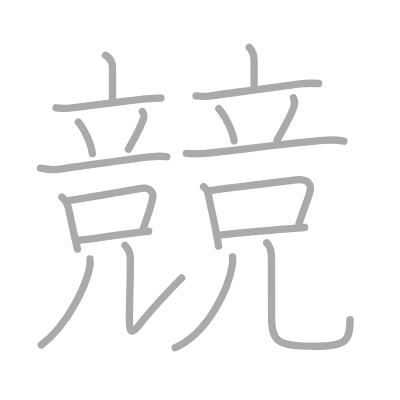
t = 0.00 s
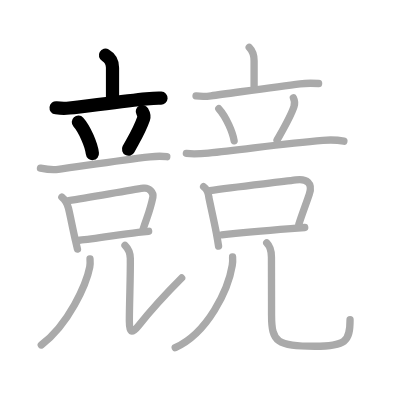
t = 4.00 s
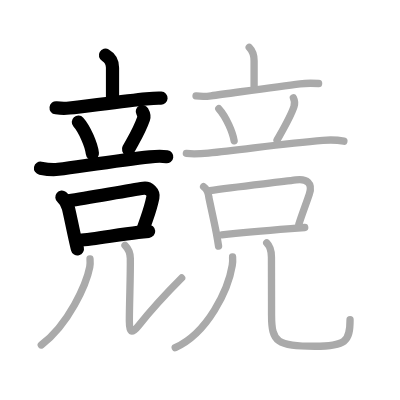
t = 8.00 s
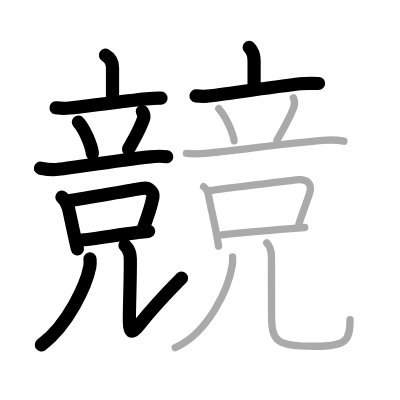
t = 12.00 s
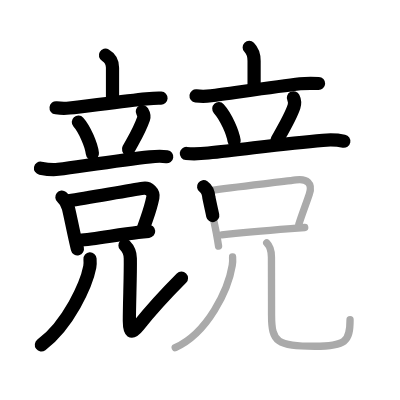
t = 15.50 s
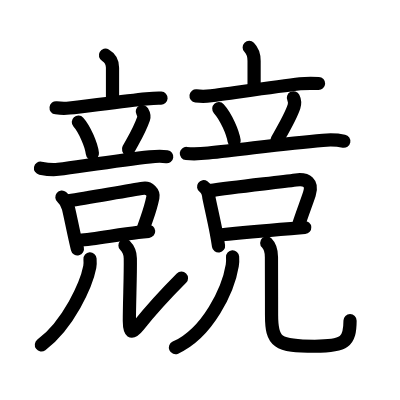
t = 20.00 s

The animated SVG that drew these frames (rendered in a browser with its animation timeline set to each time). Animation: 20 SMIL elements (animate=20); one cycle of 20.00 s.

<?xml version="1.0" standalone="no"?>
<!DOCTYPE svg PUBLIC "-//W3C//DTD SVG 1.1//EN"   "http://www.w3.org/Graphics/SVG/1.1/DTD/svg11.dtd">
<svg width="400px" height="400px"  version="1.1" xmlns="http://www.w3.org/2000/svg">
  <defs>
    <marker id="Triangle" viewBox="0 0 10 10" refX="0" refY="5" markerUnits="strokeWidth" markerWidth="3" style="stroke-opacity:0%;fill:#aaaaaa;" markerHeight="2" orient="auto">
      <path d="M 0 0 L 10 5 L 0 10 z" />
    </marker>
    
    <marker id="Arrow" viewBox="0 0 10 10" refX="5" refY="5" markerUnits="strokeWidth" markerWidth="1.8" style="stroke-opacity:0%;fill:#770000;" markerHeight="2" orient="auto">
      <path d="M 0 4 L 6 4 L 4 1 L 10 5 L 4 9 L 6 6 L 0 6 z" />
        <circle cx="5" cy="5" r="5" />
      </marker>
    
    <marker id="TriangleRed" viewBox="0 0 10 10" refX="0" refY="5" markerUnits="strokeWidth" markerWidth="3" style="stroke-opacity:0%;fill:#CC0000;" markerHeight="2" orient="auto">
      <path d="M 0 0 L 10 5 L 0 10 z" />
    </marker>
    
    <marker id="ArrowRed" viewBox="0 0 10 10" refX="5" refY="5" markerUnits="strokeWidth" markerWidth="1.8" style="stroke-opacity:0%;fill:#CC0000;" markerHeight="2" orient="auto">
      <path d="M 0 4 L 6 4 L 4 1 L 10 5 L 4 9 L 6 6 L 0 6 z" />
        <circle cx="5" cy="5" r="5" />
      </marker>
    
  </defs>
  
  <path style="fill:#ffffff; fill-opacity:100%; fill-rule:evenodd; stroke-width:0;" d="M 0 0 L 400px 0 L 400px 400px L 0 400px L 0 0" />

  <g transform="scale(3.6697247706422 3.6697247706422)">
<path style="fill:none; fill-opacity:0%; fill-rule:evenodd; stroke:#aaaaaa; stroke-opacity:100%; stroke-width: 1.5pt; stroke-linejoin:round; stroke-linecap:round;" d="M28.74 15.05c1.11 0.64 1.92 1.68 1.92 3.41c0 1.73 0 4.21 0 8.91"></path>
<path style="fill:none; fill-opacity:0%; fill-rule:evenodd; stroke:#aaaaaa; stroke-opacity:100%; stroke-width: 1.5pt; stroke-linejoin:round; stroke-linecap:round;" d="M15.28 29.38c1.13 0.14 2.48 0.19 3.61 0.06c4.97-0.56 15.5-1.96 20.99-2.5c1.32-0.13 2.68-0.26 4-0.19"></path>
<path style="fill:none; fill-opacity:0%; fill-rule:evenodd; stroke:#aaaaaa; stroke-opacity:100%; stroke-width: 1.5pt; stroke-linejoin:round; stroke-linecap:round;" d="M21.35 33.28c1.65 1.84 3.56 6.17 3.83 8.58"></path>
<path style="fill:none; fill-opacity:0%; fill-rule:evenodd; stroke:#aaaaaa; stroke-opacity:100%; stroke-width: 1.5pt; stroke-linejoin:round; stroke-linecap:round;" d="M38.78 30.39c0.35 0.61 0.49 1.5 0.35 1.91c-1.25 3.58-2.92 6.05-4.12 8.37"></path>
<path style="fill:none; fill-opacity:0%; fill-rule:evenodd; stroke:#aaaaaa; stroke-opacity:100%; stroke-width: 1.5pt; stroke-linejoin:round; stroke-linecap:round;" d="M11.03 45.82c1.59 0.31 3.24 0.54 4.84 0.32c8.25-1.14 17.4-2.55 24.98-3.4c1.47-0.16 3.14-0.24 4.6-0.03"></path>
<path style="fill:none; fill-opacity:0%; fill-rule:evenodd; stroke:#aaaaaa; stroke-opacity:100%; stroke-width: 1.5pt; stroke-linejoin:round; stroke-linecap:round;" d="M16.86 53.72c0.96 0.79 1.5 1.81 1.79 3.02c0.57 2.36 1.03 4.91 1.87 8.61c0.18 0.79 0.37 1.63 0.59 2.53"></path>
<path style="fill:none; fill-opacity:0%; fill-rule:evenodd; stroke:#aaaaaa; stroke-opacity:100%; stroke-width: 1.5pt; stroke-linejoin:round; stroke-linecap:round;" d="M18.7 54.69c6.02-0.93 16.13-2.77 20.42-3.41c1.47-0.22 2.82 1.13 2.54 2.49c-0.71 3.45-1.16 4.23-2.66 8.65"></path>
<path style="fill:none; fill-opacity:0%; fill-rule:evenodd; stroke:#aaaaaa; stroke-opacity:100%; stroke-width: 1.5pt; stroke-linejoin:round; stroke-linecap:round;" d="M21.68 65.46c3.78-0.24 10.32-1.49 15.97-2.15c0.99-0.12 1.95-0.21 2.86-0.28"></path>
<path style="fill:none; fill-opacity:0%; fill-rule:evenodd; stroke:#aaaaaa; stroke-opacity:100%; stroke-width: 1.5pt; stroke-linejoin:round; stroke-linecap:round;" d="M24.53 70.55c0.04 0.55 0.08 1.42-0.07 2.22C23.55 77.45 18.71 88.39 11.25 94"></path>
<path style="fill:none; fill-opacity:0%; fill-rule:evenodd; stroke:#aaaaaa; stroke-opacity:100%; stroke-width: 1.5pt; stroke-linejoin:round; stroke-linecap:round;" d="M34.06 66.88c1.03 1.03 1.43 2.13 1.45 3.51c0.08 4.81-0.26 11.86-0.26 17.11c0 3 0.52 3.75 2.5 1.25c2.38-3 5.88-7.12 11.75-13"></path>
<path style="fill:none; fill-opacity:0%; fill-rule:evenodd; stroke:#aaaaaa; stroke-opacity:100%; stroke-width: 1.5pt; stroke-linejoin:round; stroke-linecap:round;" d="M67.91 12.92c0.9 0.9 1.33 2.2 1.33 3.67c0 2 0 1.48 0 6.89"></path>
<path style="fill:none; fill-opacity:0%; fill-rule:evenodd; stroke:#aaaaaa; stroke-opacity:100%; stroke-width: 1.5pt; stroke-linejoin:round; stroke-linecap:round;" d="M53.42 26.13c1.33 0.16 2.78 0.15 4.1-0.03c5.34-0.7 17.87-2.49 24.25-3.26c1.68-0.2 3.36-0.17 5.05-0.09"></path>
<path style="fill:none; fill-opacity:0%; fill-rule:evenodd; stroke:#aaaaaa; stroke-opacity:100%; stroke-width: 1.5pt; stroke-linejoin:round; stroke-linecap:round;" d="M59.62 29.62c2.04 2.25 3.83 6.54 4.18 8.74"></path>
<path style="fill:none; fill-opacity:0%; fill-rule:evenodd; stroke:#aaaaaa; stroke-opacity:100%; stroke-width: 1.5pt; stroke-linejoin:round; stroke-linecap:round;" d="M79.95 26.64c0.3 0.61 0.42 1.61 0.16 2.41c-0.95 2.85-3.3 6.8-4.62 9.12"></path>
<path style="fill:none; fill-opacity:0%; fill-rule:evenodd; stroke:#aaaaaa; stroke-opacity:100%; stroke-width: 1.5pt; stroke-linejoin:round; stroke-linecap:round;" d="M50.78 41.82c2 0.19 4 0.08 5.98-0.12c9.82-0.99 20.76-2.65 31.23-3.47c1.91-0.15 4-0.1 5.72 0.24"></path>
<path style="fill:none; fill-opacity:0%; fill-rule:evenodd; stroke:#aaaaaa; stroke-opacity:100%; stroke-width: 1.5pt; stroke-linejoin:round; stroke-linecap:round;" d="M55.48 50.87c0.9 0.63 1.36 1.9 1.44 2.96c0.5 2.49 1.33 5.99 2.03 9.66c0.22 1.19 0.43 2.4 0.61 3.59"></path>
<path style="fill:none; fill-opacity:0%; fill-rule:evenodd; stroke:#aaaaaa; stroke-opacity:100%; stroke-width: 1.5pt; stroke-linejoin:round; stroke-linecap:round;" d="M57.21 51.94c6.31-0.98 17.9-2.16 23.43-2.91c2.97-0.4 4.65 0.84 3.65 3.87c-0.77 2.35-1.96 5.37-2.85 8.18"></path>
<path style="fill:none; fill-opacity:0%; fill-rule:evenodd; stroke:#aaaaaa; stroke-opacity:100%; stroke-width: 1.5pt; stroke-linejoin:round; stroke-linecap:round;" d="M60.42 63.98c5.44-0.6 12.6-1.21 18.84-1.7c1.31-0.1 2.58-0.2 3.78-0.29"></path>
<path style="fill:none; fill-opacity:0%; fill-rule:evenodd; stroke:#aaaaaa; stroke-opacity:100%; stroke-width: 1.5pt; stroke-linejoin:round; stroke-linecap:round;" d="M63.38 70c0.04 0.58 0.05 1.5-0.09 2.34c-1.09 6.63-6.63 18.4-15.54 22.41"></path>
<path style="fill:none; fill-opacity:0%; fill-rule:evenodd; stroke:#aaaaaa; stroke-opacity:100%; stroke-width: 1.5pt; stroke-linejoin:round; stroke-linecap:round;" d="M72.68 66.2c0.93 0.93 1.29 2.31 1.29 3.87c0 5.93 0.03 10.55 0.03 15.81c0 7.38 1.51 8.47 11.76 8.47c8.37 0 9.63-1.22 9.63-7.23"></path>

<path style="fill:none; fill-opacity:0%; fill-rule:evenodd; stroke:#000000; stroke-opacity:100%; stroke-width: 2.7pt; stroke-linejoin:round; stroke-linecap:round;" d="M28.74 15.05c1.11 0.64 1.92 1.68 1.92 3.41c0 1.73 0 4.21 0 8.91" pathLength="100" stroke-dashoffset="100" stroke-dasharray="100 105"><animate id="dashAnim1" attributeName="stroke-dashoffset" from="100" to="0" dur="1s" calcMode="linear" fill="freeze"/></path>
<path style="fill:none; fill-opacity:0%; fill-rule:evenodd; stroke:#000000; stroke-opacity:100%; stroke-width: 2.7pt; stroke-linejoin:round; stroke-linecap:round;" d="M15.28 29.38c1.13 0.14 2.48 0.19 3.61 0.06c4.97-0.56 15.5-1.96 20.99-2.5c1.32-0.13 2.68-0.26 4-0.19" pathLength="100" stroke-dashoffset="100" stroke-dasharray="100 105"><animate id="dashAnim2" attributeName="stroke-dashoffset" from="100" to="0" dur="1s" calcMode="linear" begin="dashAnim1.end" fill="freeze"/></path>
<path style="fill:none; fill-opacity:0%; fill-rule:evenodd; stroke:#000000; stroke-opacity:100%; stroke-width: 2.7pt; stroke-linejoin:round; stroke-linecap:round;" d="M21.35 33.28c1.65 1.84 3.56 6.17 3.83 8.58" pathLength="100" stroke-dashoffset="100" stroke-dasharray="100 105"><animate id="dashAnim3" attributeName="stroke-dashoffset" from="100" to="0" dur="1s" calcMode="linear" begin="dashAnim2.end" fill="freeze"/></path>
<path style="fill:none; fill-opacity:0%; fill-rule:evenodd; stroke:#000000; stroke-opacity:100%; stroke-width: 2.7pt; stroke-linejoin:round; stroke-linecap:round;" d="M38.78 30.39c0.35 0.61 0.49 1.5 0.35 1.91c-1.25 3.58-2.92 6.05-4.12 8.37" pathLength="100" stroke-dashoffset="100" stroke-dasharray="100 105"><animate id="dashAnim4" attributeName="stroke-dashoffset" from="100" to="0" dur="1s" calcMode="linear" begin="dashAnim3.end" fill="freeze"/></path>
<path style="fill:none; fill-opacity:0%; fill-rule:evenodd; stroke:#000000; stroke-opacity:100%; stroke-width: 2.7pt; stroke-linejoin:round; stroke-linecap:round;" d="M11.03 45.82c1.59 0.31 3.24 0.54 4.84 0.32c8.25-1.14 17.4-2.55 24.98-3.4c1.47-0.16 3.14-0.24 4.6-0.03" pathLength="100" stroke-dashoffset="100" stroke-dasharray="100 105"><animate id="dashAnim5" attributeName="stroke-dashoffset" from="100" to="0" dur="1s" calcMode="linear" begin="dashAnim4.end" fill="freeze"/></path>
<path style="fill:none; fill-opacity:0%; fill-rule:evenodd; stroke:#000000; stroke-opacity:100%; stroke-width: 2.7pt; stroke-linejoin:round; stroke-linecap:round;" d="M16.86 53.72c0.96 0.79 1.5 1.81 1.79 3.02c0.57 2.36 1.03 4.91 1.87 8.61c0.18 0.79 0.37 1.63 0.59 2.53" pathLength="100" stroke-dashoffset="100" stroke-dasharray="100 105"><animate id="dashAnim6" attributeName="stroke-dashoffset" from="100" to="0" dur="1s" calcMode="linear" begin="dashAnim5.end" fill="freeze"/></path>
<path style="fill:none; fill-opacity:0%; fill-rule:evenodd; stroke:#000000; stroke-opacity:100%; stroke-width: 2.7pt; stroke-linejoin:round; stroke-linecap:round;" d="M18.7 54.69c6.02-0.93 16.13-2.77 20.42-3.41c1.47-0.22 2.82 1.13 2.54 2.49c-0.71 3.45-1.16 4.23-2.66 8.65" pathLength="100" stroke-dashoffset="100" stroke-dasharray="100 105"><animate id="dashAnim7" attributeName="stroke-dashoffset" from="100" to="0" dur="1s" calcMode="linear" begin="dashAnim6.end" fill="freeze"/></path>
<path style="fill:none; fill-opacity:0%; fill-rule:evenodd; stroke:#000000; stroke-opacity:100%; stroke-width: 2.7pt; stroke-linejoin:round; stroke-linecap:round;" d="M21.68 65.46c3.78-0.24 10.32-1.49 15.97-2.15c0.99-0.12 1.95-0.21 2.86-0.28" pathLength="100" stroke-dashoffset="100" stroke-dasharray="100 105"><animate id="dashAnim8" attributeName="stroke-dashoffset" from="100" to="0" dur="1s" calcMode="linear" begin="dashAnim7.end" fill="freeze"/></path>
<path style="fill:none; fill-opacity:0%; fill-rule:evenodd; stroke:#000000; stroke-opacity:100%; stroke-width: 2.7pt; stroke-linejoin:round; stroke-linecap:round;" d="M24.53 70.55c0.04 0.55 0.08 1.42-0.07 2.22C23.55 77.45 18.71 88.39 11.25 94" pathLength="100" stroke-dashoffset="100" stroke-dasharray="100 105"><animate id="dashAnim9" attributeName="stroke-dashoffset" from="100" to="0" dur="1s" calcMode="linear" begin="dashAnim8.end" fill="freeze"/></path>
<path style="fill:none; fill-opacity:0%; fill-rule:evenodd; stroke:#000000; stroke-opacity:100%; stroke-width: 2.7pt; stroke-linejoin:round; stroke-linecap:round;" d="M34.06 66.88c1.03 1.03 1.43 2.13 1.45 3.51c0.08 4.81-0.26 11.86-0.26 17.11c0 3 0.52 3.75 2.5 1.25c2.38-3 5.88-7.12 11.75-13" pathLength="100" stroke-dashoffset="100" stroke-dasharray="100 105"><animate id="dashAnim10" attributeName="stroke-dashoffset" from="100" to="0" dur="1s" calcMode="linear" begin="dashAnim9.end" fill="freeze"/></path>
<path style="fill:none; fill-opacity:0%; fill-rule:evenodd; stroke:#000000; stroke-opacity:100%; stroke-width: 2.7pt; stroke-linejoin:round; stroke-linecap:round;" d="M67.91 12.92c0.9 0.9 1.33 2.2 1.33 3.67c0 2 0 1.48 0 6.89" pathLength="100" stroke-dashoffset="100" stroke-dasharray="100 105"><animate id="dashAnim11" attributeName="stroke-dashoffset" from="100" to="0" dur="1s" calcMode="linear" begin="dashAnim10.end" fill="freeze"/></path>
<path style="fill:none; fill-opacity:0%; fill-rule:evenodd; stroke:#000000; stroke-opacity:100%; stroke-width: 2.7pt; stroke-linejoin:round; stroke-linecap:round;" d="M53.42 26.13c1.33 0.16 2.78 0.15 4.1-0.03c5.34-0.7 17.87-2.49 24.25-3.26c1.68-0.2 3.36-0.17 5.05-0.09" pathLength="100" stroke-dashoffset="100" stroke-dasharray="100 105"><animate id="dashAnim12" attributeName="stroke-dashoffset" from="100" to="0" dur="1s" calcMode="linear" begin="dashAnim11.end" fill="freeze"/></path>
<path style="fill:none; fill-opacity:0%; fill-rule:evenodd; stroke:#000000; stroke-opacity:100%; stroke-width: 2.7pt; stroke-linejoin:round; stroke-linecap:round;" d="M59.62 29.62c2.04 2.25 3.83 6.54 4.18 8.74" pathLength="100" stroke-dashoffset="100" stroke-dasharray="100 105"><animate id="dashAnim13" attributeName="stroke-dashoffset" from="100" to="0" dur="1s" calcMode="linear" begin="dashAnim12.end" fill="freeze"/></path>
<path style="fill:none; fill-opacity:0%; fill-rule:evenodd; stroke:#000000; stroke-opacity:100%; stroke-width: 2.7pt; stroke-linejoin:round; stroke-linecap:round;" d="M79.95 26.64c0.3 0.61 0.42 1.61 0.16 2.41c-0.95 2.85-3.3 6.8-4.62 9.12" pathLength="100" stroke-dashoffset="100" stroke-dasharray="100 105"><animate id="dashAnim14" attributeName="stroke-dashoffset" from="100" to="0" dur="1s" calcMode="linear" begin="dashAnim13.end" fill="freeze"/></path>
<path style="fill:none; fill-opacity:0%; fill-rule:evenodd; stroke:#000000; stroke-opacity:100%; stroke-width: 2.7pt; stroke-linejoin:round; stroke-linecap:round;" d="M50.78 41.82c2 0.19 4 0.08 5.98-0.12c9.82-0.99 20.76-2.65 31.23-3.47c1.91-0.15 4-0.1 5.72 0.24" pathLength="100" stroke-dashoffset="100" stroke-dasharray="100 105"><animate id="dashAnim15" attributeName="stroke-dashoffset" from="100" to="0" dur="1s" calcMode="linear" begin="dashAnim14.end" fill="freeze"/></path>
<path style="fill:none; fill-opacity:0%; fill-rule:evenodd; stroke:#000000; stroke-opacity:100%; stroke-width: 2.7pt; stroke-linejoin:round; stroke-linecap:round;" d="M55.48 50.87c0.9 0.63 1.36 1.9 1.44 2.96c0.5 2.49 1.33 5.99 2.03 9.66c0.22 1.19 0.43 2.4 0.61 3.59" pathLength="100" stroke-dashoffset="100" stroke-dasharray="100 105"><animate id="dashAnim16" attributeName="stroke-dashoffset" from="100" to="0" dur="1s" calcMode="linear" begin="dashAnim15.end" fill="freeze"/></path>
<path style="fill:none; fill-opacity:0%; fill-rule:evenodd; stroke:#000000; stroke-opacity:100%; stroke-width: 2.7pt; stroke-linejoin:round; stroke-linecap:round;" d="M57.21 51.94c6.31-0.98 17.9-2.16 23.43-2.91c2.97-0.4 4.65 0.84 3.65 3.87c-0.77 2.35-1.96 5.37-2.85 8.18" pathLength="100" stroke-dashoffset="100" stroke-dasharray="100 105"><animate id="dashAnim17" attributeName="stroke-dashoffset" from="100" to="0" dur="1s" calcMode="linear" begin="dashAnim16.end" fill="freeze"/></path>
<path style="fill:none; fill-opacity:0%; fill-rule:evenodd; stroke:#000000; stroke-opacity:100%; stroke-width: 2.7pt; stroke-linejoin:round; stroke-linecap:round;" d="M60.42 63.98c5.44-0.6 12.6-1.21 18.84-1.7c1.31-0.1 2.58-0.2 3.78-0.29" pathLength="100" stroke-dashoffset="100" stroke-dasharray="100 105"><animate id="dashAnim18" attributeName="stroke-dashoffset" from="100" to="0" dur="1s" calcMode="linear" begin="dashAnim17.end" fill="freeze"/></path>
<path style="fill:none; fill-opacity:0%; fill-rule:evenodd; stroke:#000000; stroke-opacity:100%; stroke-width: 2.7pt; stroke-linejoin:round; stroke-linecap:round;" d="M63.38 70c0.04 0.58 0.05 1.5-0.09 2.34c-1.09 6.63-6.63 18.4-15.54 22.41" pathLength="100" stroke-dashoffset="100" stroke-dasharray="100 105"><animate id="dashAnim19" attributeName="stroke-dashoffset" from="100" to="0" dur="1s" calcMode="linear" begin="dashAnim18.end" fill="freeze"/></path>
<path style="fill:none; fill-opacity:0%; fill-rule:evenodd; stroke:#000000; stroke-opacity:100%; stroke-width: 2.7pt; stroke-linejoin:round; stroke-linecap:round;" d="M72.68 66.2c0.93 0.93 1.29 2.31 1.29 3.87c0 5.93 0.03 10.55 0.03 15.81c0 7.38 1.51 8.47 11.76 8.47c8.37 0 9.63-1.22 9.63-7.23" pathLength="100" stroke-dashoffset="100" stroke-dasharray="100 105"><animate id="dashAnim20" attributeName="stroke-dashoffset" from="100" to="0" dur="1s" calcMode="linear" begin="dashAnim19.end" fill="freeze"/></path>

</g>

</svg>  
          
